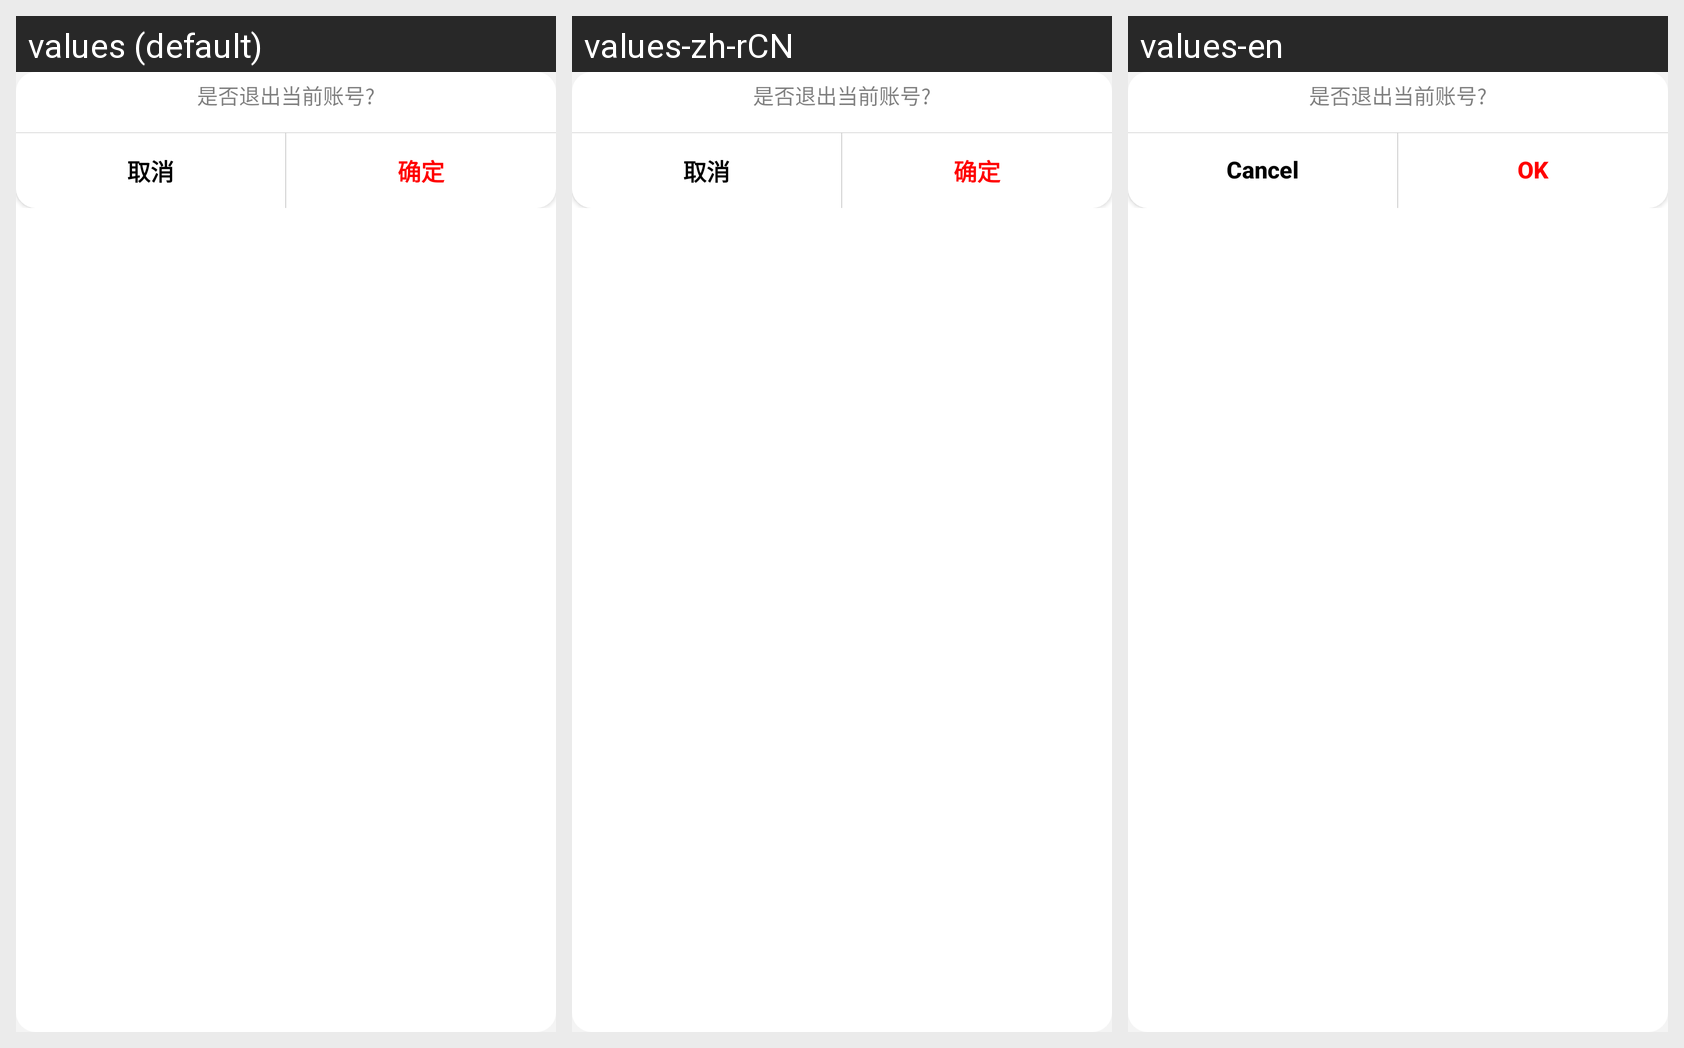

The Android screen above is rendered under several locales of the same app. Produce the string resources it draws, with the default and per-locale values.
Android screen res/layout/dialog_confirm.xml rendered under 3 locales, left to right: values (default), values-zh-rCN, values-en. Device: Nexus 5 (rendered at 1080×1920; each locale shown at half size, 540×960, under a caption strip naming it); theme AppTheme.
Strings drawn on this screen, with the default value and each locale's value (text and hints the layout hard-codes, and strings that could not be matched under every locale, appear in the picture but are not listed):

cancel
  values: 取消
  values-zh-rCN: 取消
  values-en: Cancel

confirm
  values: 确定
  values-zh-rCN: 确定
  values-en: OK
